Run: headless pygame with SDL's dummy video driver; simulated clock (each Clock.tick advances the game by its frame time, no real sleeping); random seed 0; keys injected as events and as key.get_pressed() state; no mouse input.
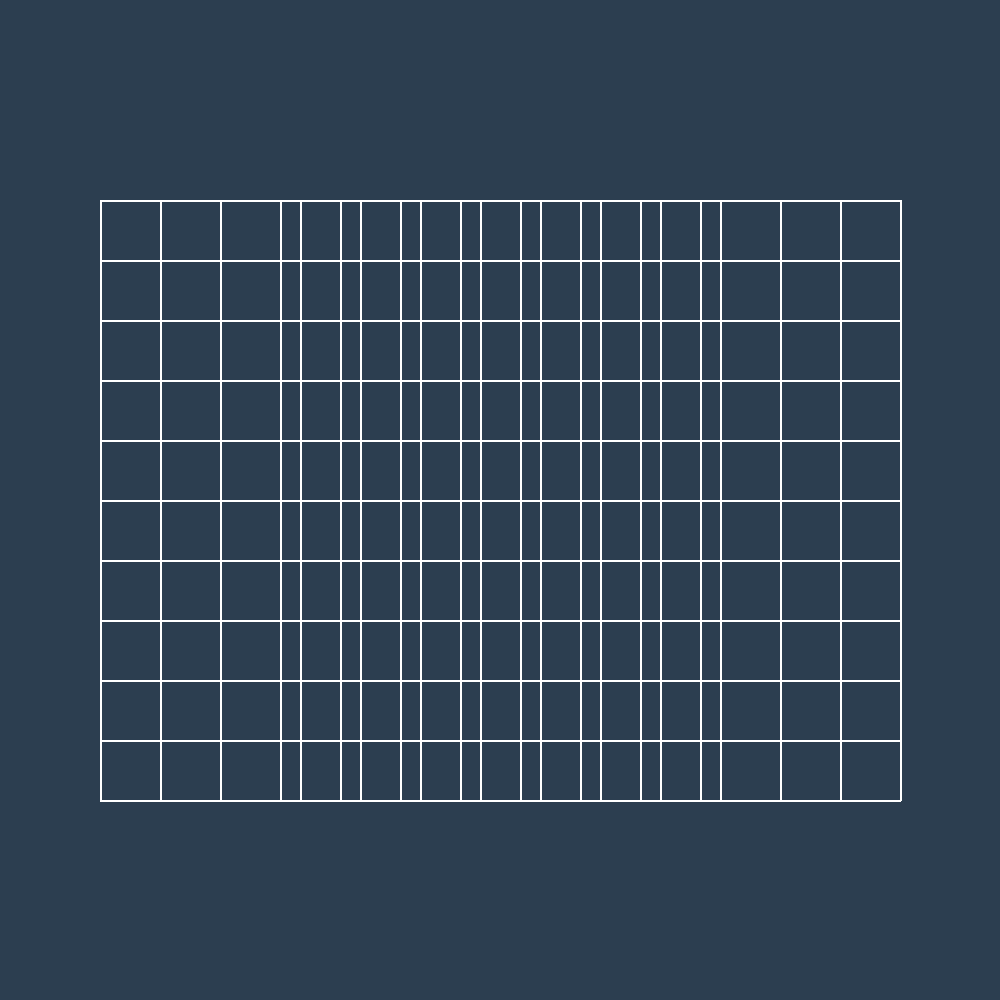
Frame 1 of 4 · flips 1–60 · no input
Frame 2 of 4 · flips 61–180 · tapped SPACE, RETURN · held RIGHT (→), D · screen unchanged from frame 1, image omitted
Frame 3 of 4 · flips 181–300 · held DOWN (↓), S · screen unchanged from frame 2, image omitted
Frame 4 of 4 · flips 301–420 · held LEFT (←), A, UP (↑), W · screen unchanged from frame 3, image omitted

The pygame program that drew these frames:

import pygame

# Initialize Pygame
pygame.init()

# Set the dimensions of the screen
width, height = 1000, 1000
screen = pygame.display.set_mode((width, height))

# Set colors
Fundal = (44,62,80)
WHITE = (255, 255, 255)

# Set the dimensions of the board
board_width, board_height = 600, 600
board_x, board_y = (width - board_width) // 4, (height - board_height) // 2
cell_size = board_width // 10

# Set the dimensions of the second board
board2_width, board2_height = 600, 600
board2_x, board2_y = (width - board2_width) // 4 * 3, (height - board2_height) // 2
cell2_size = board2_width // 10

# Draw the board
def draw_board():
    for i in range(11):
        pygame.draw.line(screen, WHITE, (board_x + i * cell_size, board_y),
                         (board_x + i * cell_size, board_y + board_height), 2)
        pygame.draw.line(screen, WHITE, (board_x, board_y + i * cell_size),
                         (board_x + board_width, board_y + i * cell_size), 2)

    for i in range(11):
        pygame.draw.line(screen, WHITE, (board2_x + i * cell2_size, board2_y),
                         (board2_x + i * cell2_size, board2_y + board2_height), 2)
        pygame.draw.line(screen, WHITE, (board2_x, board2_y + i * cell2_size),
                         (board2_x + board2_width, board2_y + i * cell2_size), 2)

# Function to move the second board
def move_board2():
    global board2_x
    board2_x += cell2_size

# Main function to run the game
def run_game():
    running = True
    while running:
        for event in pygame.event.get():
            if event.type == pygame.QUIT:
                running = False

        screen.fill(Fundal)  # Fill the screen with Fundal
        draw_board()  # Draw the boards
        draw_board()  # Draw the boards
        #move_board2()  # Move the second board
        pygame.display.flip()  # Update the full display Surface to the screen

    pygame.quit()

# Call the main function to run the game
if __name__ == "__main__":
    run_game()
